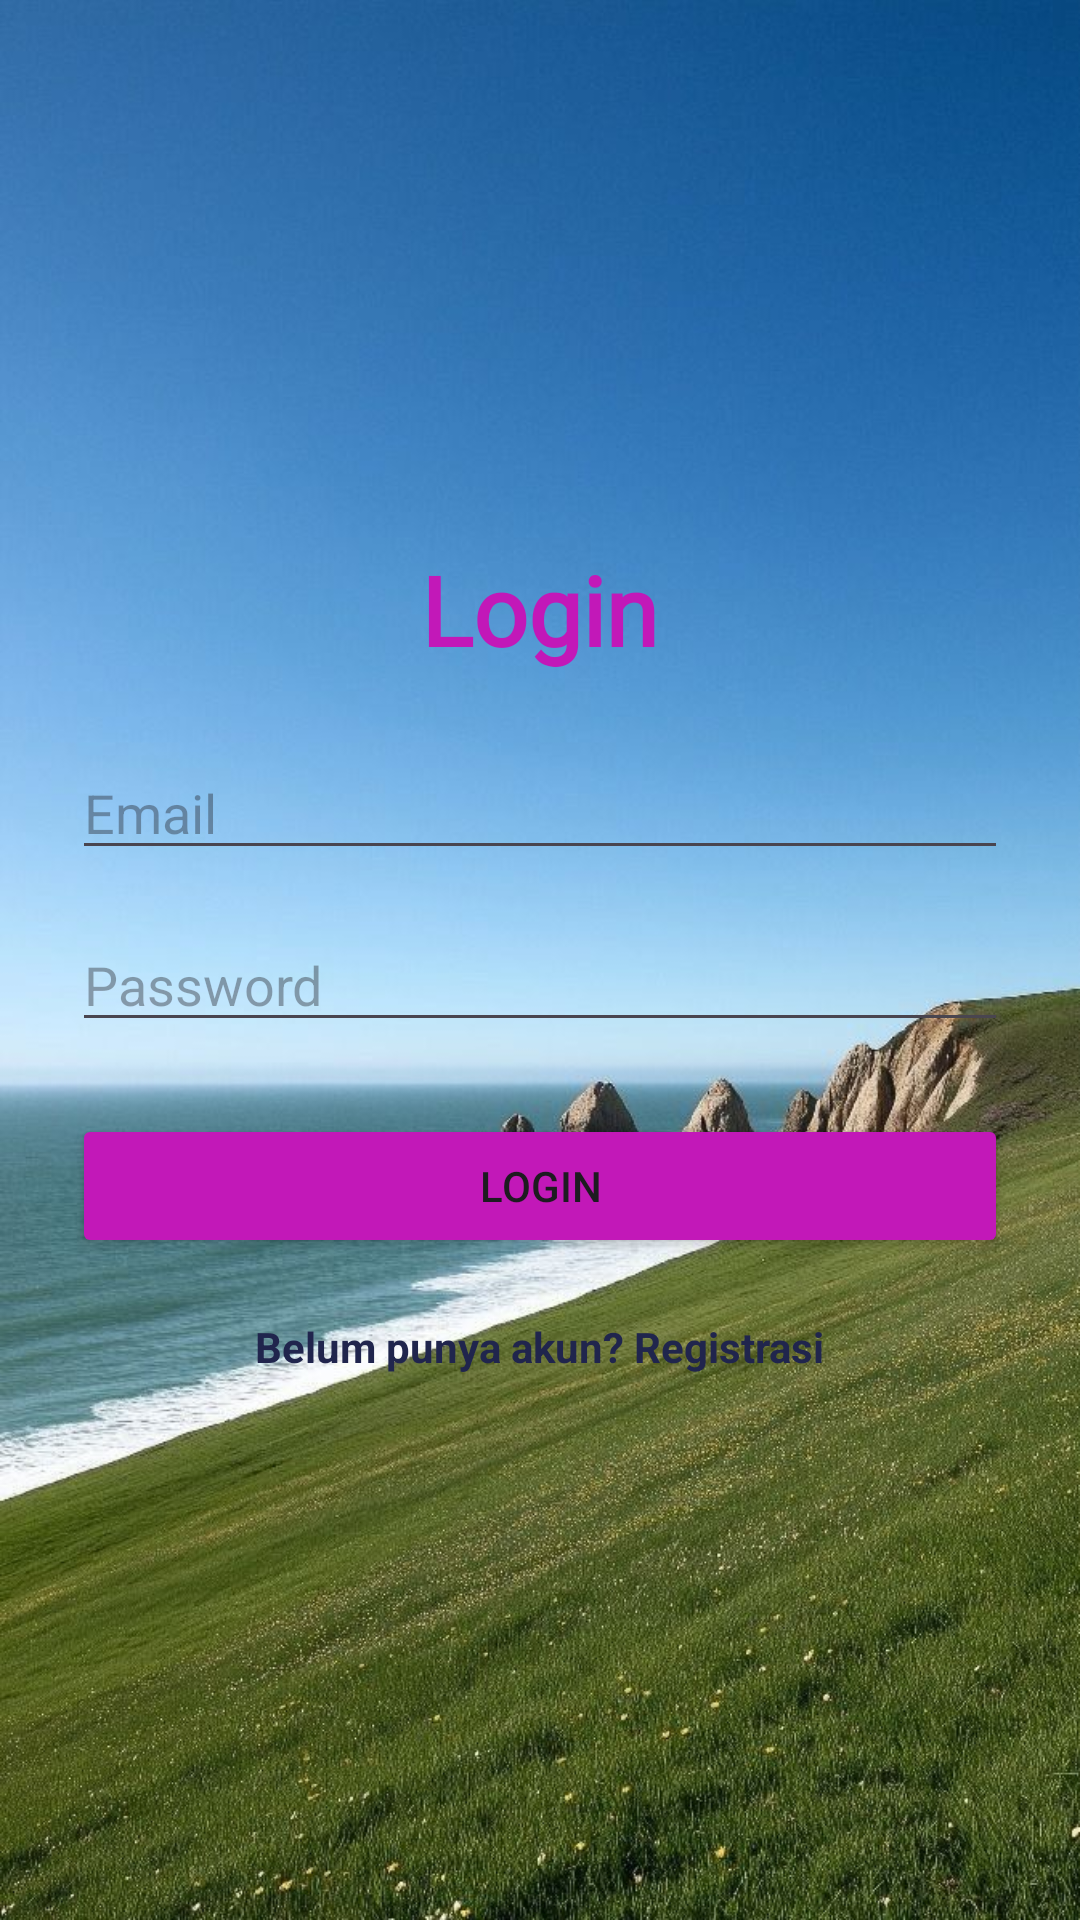

This screen was rendered from an Android layout file. Write that file and the resources it references.
<!-- AndroidManifest.xml: application theme Theme.BinaDesa -->
<!-- res/layout/activity_login.xml -->
<?xml version="1.0" encoding="utf-8"?>
<LinearLayout xmlns:android="http://schemas.android.com/apk/res/android"
    android:layout_width="match_parent"
    android:layout_height="match_parent"
    android:orientation="vertical"
    android:padding="24dp"
    android:gravity="center"
    android:background="@drawable/bg2">

    <TextView
        android:layout_width="wrap_content"
        android:layout_height="wrap_content"
        android:text="Login"
        android:textSize="32sp"
        android:textStyle="bold"
        android:fontFamily="@font/fredoka_semibold"
        android:textColor="@color/primary"/>

    <EditText
        android:id="@+id/edtEmail"
        android:layout_width="match_parent"
        android:layout_height="wrap_content"
        android:hint="Email"
        android:layout_marginTop="24dp"/>

    <EditText
        android:id="@+id/edtPassword"
        android:layout_width="match_parent"
        android:layout_height="wrap_content"
        android:hint="Password"
        android:inputType="textPassword"
        android:layout_marginTop="16dp"/>

    <Button
        android:id="@+id/btnLogin"
        android:layout_width="match_parent"
        android:layout_height="wrap_content"
        android:text="Login"
        android:layout_marginTop="24dp"
        android:backgroundTint="@color/primary"/>

    <TextView
        android:id="@+id/txtRegister"
        android:layout_width="wrap_content"
        android:layout_height="wrap_content"
        android:layout_marginTop="20dp"
        android:text="Belum punya akun? Registrasi"
        android:textColor="@color/navy"
        android:textStyle="bold"/>

</LinearLayout>
<!-- resources referenced by this layout -->
<resources>
  <color name="navy">#20254D</color>
  <color name="primary">#C218B8</color>
  <!-- drawable bg2: jpg bitmap (drawable, 131748 bytes) -->
  <style name="Theme.BinaDesa" parent="Base.Theme.BinaDesa" />
  <style name="Base.Theme.BinaDesa" parent="Theme.Material3.DayNight.NoActionBar">
  
          <item name="colorPrimary">@color/primary</item>
          <item name="android:statusBarColor">@color/navy</item>
  
      </style>
</resources>
